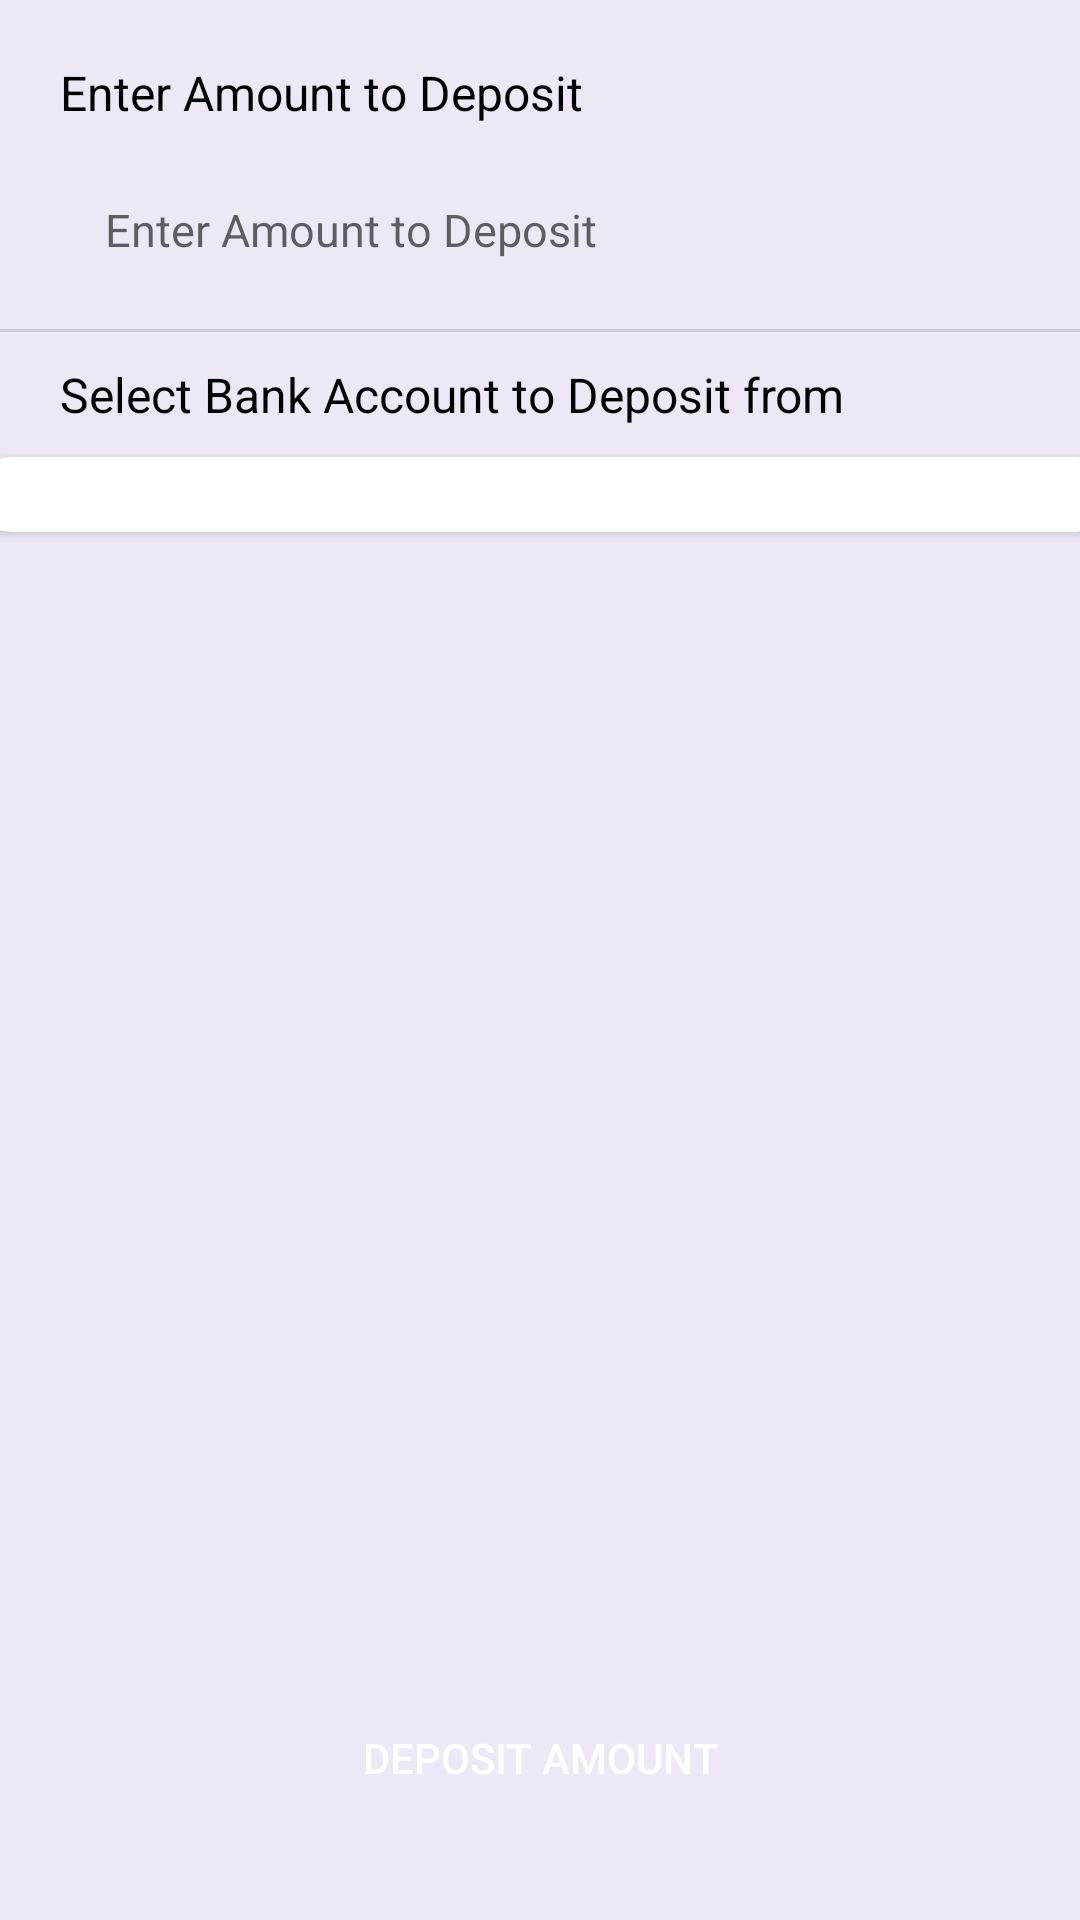

Layout XML and referenced resources for this Android screen:
<!-- AndroidManifest.xml: activity theme Theme.MoneyCare.WithActionBar -->
<!-- res/layout/activity_amount_deposit.xml -->
<?xml version="1.0" encoding="utf-8"?>
<androidx.constraintlayout.widget.ConstraintLayout xmlns:android="http://schemas.android.com/apk/res/android"
    xmlns:app="http://schemas.android.com/apk/res-auto"
    xmlns:tools="http://schemas.android.com/tools"
    android:layout_width="match_parent"
    android:layout_height="match_parent"
    tools:context=".AmountDepositActivity">

    <TextView
        android:id="@+id/textView17"
        android:layout_width="wrap_content"
        android:layout_height="wrap_content"
        android:layout_marginLeft="20dp"
        android:layout_marginTop="20dp"
        android:text="Enter Amount to Deposit"
        android:textColor="@color/black"
        android:textSize="16sp"
        app:layout_constraintStart_toStartOf="parent"
        app:layout_constraintTop_toTopOf="parent" />


    <EditText
        android:id="@+id/amt_to_deposit"
        android:layout_width="match_parent"
        android:layout_height="50dp"
        android:background="@drawable/et_custom"
        android:hint="Enter Amount to Deposit"
        android:inputType="textPersonName"
        android:padding="15dp"
        android:textSize="15sp"
        android:layout_marginLeft="20dp"
        android:layout_marginRight="20dp"
        android:layout_marginBottom="10dp"
        android:layout_marginTop="10dp"
        app:layout_constraintTop_toBottomOf="@+id/textView17"
         />

    <View
        android:id="@+id/divider5"
        android:layout_width="409dp"
        android:layout_height="1dp"
        android:layout_marginTop="8dp"
        android:background="?android:attr/listDivider"
        app:layout_constraintEnd_toEndOf="parent"
        app:layout_constraintStart_toStartOf="parent"
        app:layout_constraintTop_toBottomOf="@+id/amt_to_deposit" />

    <TextView
        android:id="@+id/sel_bank"
        android:layout_width="match_parent"
        android:layout_height="wrap_content"
        android:layout_marginTop="10dp"
        android:layout_marginStart="20dp"
        android:text="Select Bank Account to Deposit from"
        android:textColor="@color/black"
        android:textSize="16sp"
        app:layout_constraintTop_toBottomOf="@+id/divider5"
         />

    <androidx.cardview.widget.CardView
        android:id="@+id/card_bank_accounts"
        android:layout_width="380dp"
        android:layout_height="wrap_content"
        app:cardCornerRadius="25dp"
        android:layout_marginTop="10dp"
        app:layout_constraintEnd_toEndOf="parent"
        app:layout_constraintHorizontal_bias="0.483"
        app:layout_constraintStart_toStartOf="parent"
        app:layout_constraintTop_toBottomOf="@+id/sel_bank">

        <RadioGroup
            android:id="@+id/radio_bank_accounts"
            android:layout_width="match_parent"
            android:layout_height="wrap_content"
            android:layout_marginTop="10dp"
            android:layout_marginEnd="20dp"
            android:layout_marginBottom="5dp"
            android:orientation="vertical"
            android:paddingLeft="20dp"
            android:paddingBottom="10dp"
            app:layout_constraintVertical_bias="0.0">

        </RadioGroup>
    </androidx.cardview.widget.CardView>

    <Button
        android:id="@+id/btn_amt_deposit"
        android:layout_width="match_parent"
        android:layout_height="wrap_content"
        android:layout_marginLeft="20dp"
        android:layout_marginTop="20dp"
        android:layout_marginRight="20dp"
        android:layout_marginBottom="30dp"
        android:background="@drawable/btn_custom"
        android:text="Deposit Amount"
        android:textColor="@android:color/white"
        app:layout_constraintBottom_toBottomOf="parent"/>
</androidx.constraintlayout.widget.ConstraintLayout>
<!-- resources referenced by this layout -->
<resources>
  <color name="black">#FF000000</color>
  <style name="Theme.MoneyCare.WithActionBar" parent="Theme.MaterialComponents.DayNight.DarkActionBar">
          
          <item name="colorPrimary">@color/purple_500</item>
          <item name="colorPrimaryVariant">@color/purple_700</item>
          <item name="colorOnPrimary">@color/background</item>
          
          <item name="colorSecondary">@color/teal_200</item>
          <item name="colorSecondaryVariant">@color/teal_700</item>
          <item name="colorOnSecondary">@color/black</item>
          <item name="android:windowBackground">@color/background</item>
          
          <item name="android:statusBarColor" tools:targetApi="l">?attr/colorPrimaryVariant</item>
          
      </style>
  <color name="purple_500">#FF6200EE</color>
  <color name="purple_700">#FF3700B3</color>
  <color name="background">#ede7f6</color>
  <color name="teal_200">#FF03DAC5</color>
  <color name="teal_700">#FF018786</color>
</resources>
